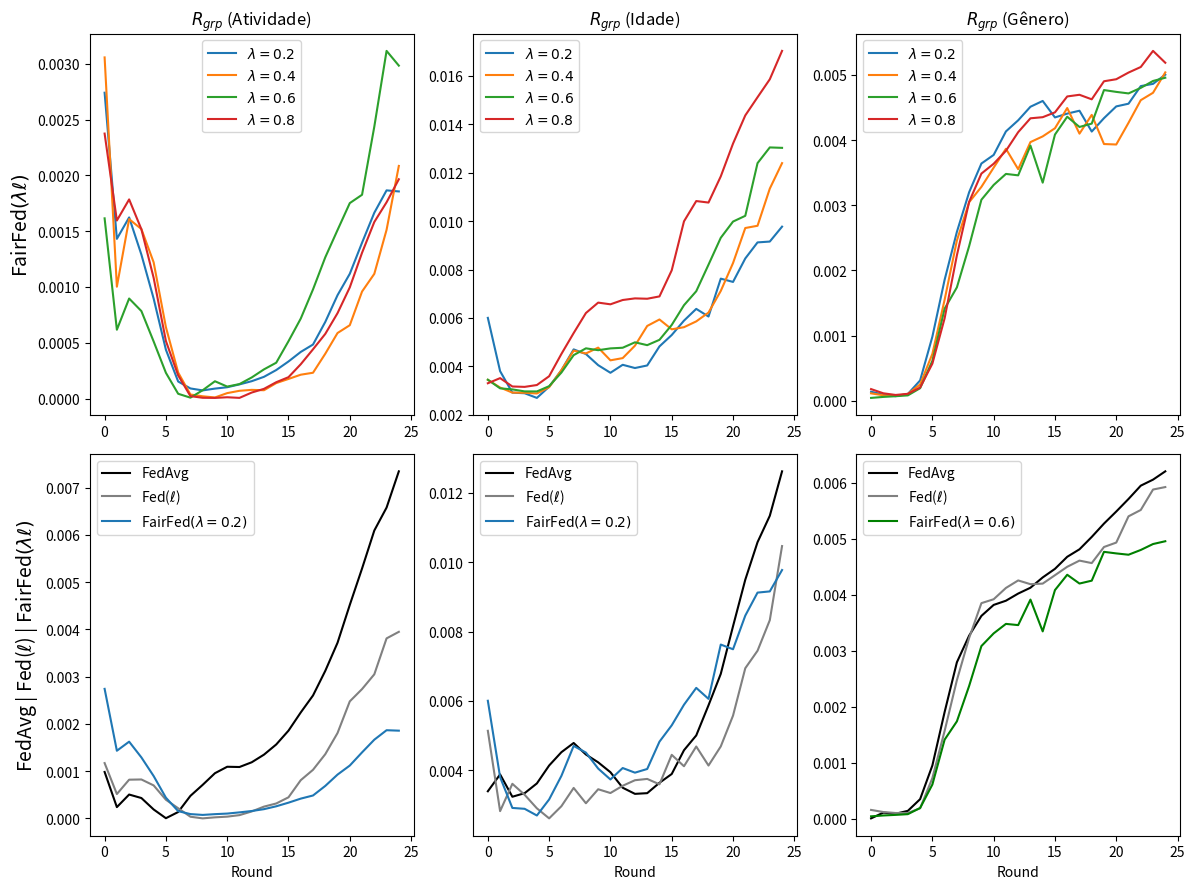

Write the Python code that produced this figure.
import matplotlib.pyplot as plt

# --------------------------------------------------------------------------------------------
# ACTIVITY
# --------------------------------------------------------------------------------------------

data_rgrp_activity_FedAvg = {
    "Round": list(range(0, 25)),
    "RgrpActivity": [
        0.000981994, 0.000238225, 0.000504384, 0.000430394, 0.000188408, 3.596e-06, 
        0.000134395, 0.000476567, 0.000709533, 0.000955670, 0.001092158, 0.001086757, 
        0.001186913, 0.001348532, 0.001563960, 0.001856400, 0.002241598, 0.002600655, 
        0.003121024, 0.003715837, 0.004516703, 0.005286370, 0.006090524, 0.006575472, 
        0.007342683
    ]
}

data_rgrp_activity_FedCustom_LossIndv_1 = {
    "Round": list(range(0, 25)),
    "RgrpActivity": [
        0.0011698991734045998, 0.0005148917765061605, 0.0008186685802843363,
        0.0008232555993309331, 0.000697459790088156, 0.00039425271286045534,
        0.00021460111504884686, 3.485715398428136e-05, 9.011617013778512e-08,
        2.198202586376329e-05, 3.6594912445861085e-05, 6.858713430245251e-05,
        0.000146783525227718, 0.0002486074247271209, 0.0003151238640723636,
        0.00044570138544323186, 0.000808403325889475, 0.0010276921959405428,
        0.001358176176970163, 0.0018058796217794285, 0.002475675182856839,
        0.00273576612073415, 0.003048124009399346, 0.0038082490531917493,
        0.0039469727573896876
    ]
}

# ----------------------------------------------------------
# ACTIVITY
# ----------------------------------------------------------

data_rgrp_activity_FedCustom_LossGroup_Activity_7b_lambda02 = {
    "Round": list(range(0, 25)),
    "RgrpActivity": [
        (0.0016363382372537327 + 0.0038440230187033386) / 2,
        (0.0012277013139505876 + 0.0016341423854356741) / 2,
        (0.0014893762979744972 + 0.0017563472969002116) / 2,
        (0.0010847693520376913 + 0.0014947198175320532) / 2,
        (0.0006213334119866169 + 0.0011700334753883255) / 2,
        (0.0002228796854266935 + 0.0006522477340116888) / 2,
        (4.938411559361417e-05 + 0.00025630516799263637) / 2,
        (1.313442580041174e-05 + 0.0001681506000199667) / 2,
        (9.98865542568242e-05 + 4.654410405296731e-05) / 2,
        (0.0001737787313991152 + 4.892933220799735e-06) / 2,
        (0.00020205146091223413 + 1.094026214999023e-06) / 2,
        (0.0002531272093393767 + 9.545934463519065e-07) / 2,
        (0.0002791139213295261 + 3.2480014162921365e-05) / 2,
        (0.0003602205750869919 + 2.950564293213063e-05) / 2,
        (0.000415503104770854 + 9.571055437010695e-05) / 2,
        (0.00048614231763973164 + 0.0001785735379983026) / 2,
        (0.0005303024360974882 + 0.0003055573108560149) / 2,
        (0.0005401831676489421 + 0.000428193710359569) / 2,
        (0.0006210526208337365 + 0.0007521501282922505) / 2,
        (0.000812839072062176 + 0.0010396637316096263) / 2,
        (0.000899928317395407 + 0.0013357477517927138) / 2,
        (0.0012003115032453145 + 0.0015923576075539247) / 2,
        (0.0014923698668633223 + 0.0018373945941497116) / 2,
        (0.001656822038451154 + 0.0020738085236919387) / 2,
        (0.0016295681704341653 + 0.002081916237616218) / 2
    ]
}


data_rgrp_activity_FedCustom_LossGroup_Activity_7b_lambda04 = {
    "Round": list(range(0, 25)),
    "RgrpActivity": [
        (0.002821678576187673 + 0.0032911514788490385) / 2,
        (0.0007099510854279245 + 0.0012946359063739006) / 2,
        (0.0015510147218041226 + 0.0016644471307349447) / 2,
        (0.0015440524490447224 + 0.0014934543604918945) / 2,
        (0.0013119416736042104 + 0.001129142057642976) / 2,
        (0.0007587196655327697 + 0.0005209626148716034) / 2,
        (0.00034501876733292826 + 0.00012183546087975286) / 2,
        (7.160883682141876e-05 + 9.61766298213475e-07) / 2,
        (1.981658810455051e-05 + 2.112141774713949e-05) / 2,
        (9.982631704986574e-06 + 9.662540708600774e-06) / 2,
        (1.2132563127471898e-05 + 8.567983159156695e-05) / 2,
        (2.579162860437451e-06 + 0.0001367230945601735) / 2,
        (1.0393649171439431e-06 + 0.00015493801744727006) / 2,
        (1.0834833282672056e-05 + 0.00013855552131181598) / 2,
        (2.0014061002433358e-05 + 0.0002575739758972265) / 2,
        (2.260898706181838e-05 + 0.0003291158029829543) / 2,
        (5.24377351553452e-05 + 0.0003753001964772718) / 2,
        (4.0985129814072836e-05 + 0.0004217622961132182) / 2,
        (6.564013400430023e-05 + 0.000737925002340929) / 2,
        (0.00022687444075277424 + 0.0009477313541745918) / 2,
        (0.0005488504135245964 + 0.0007655807567165303) / 2,
        (0.0007401295056319709 + 0.0011775518013571748) / 2,
        (0.0007693220993555171 + 0.0014657063535411978) / 2,
        (0.0011200613344425128 + 0.0019032858696127306) / 2,
        (0.0015910817309566483 + 0.002577372505383679) / 2
    ]
}

data_rgrp_activity_FedCustom_LossGroup_Activity_7b_lambda06 = {
    "Round": list(range(0, 25)),
    "RgrpActivity": [
        (0.0008881486963726716 + 0.002341221213761406) / 2,
        (0.000475830161720407 + 0.000757738293600896) / 2,
        (0.0007045602792619334 + 0.0010881183579052808) / 2,
        (0.0006095841341678389 + 0.0009579831182221982) / 2,
        (0.0004994482571996309 + 0.0005236748260702437) / 2,
        (0.0002851571381294835 + 0.0001762087628470604) / 2,
        (8.416270320273162e-05 + 1.8896058300933958e-06) / 2,
        (4.485477653129072e-07 + 1.601413200034876e-05) / 2,
        (5.000397674067283e-05 + 9.944094926205057e-05) / 2,
        (0.00017215170727670465 + 0.00013826762909137288) / 2,
        (0.00011780029780587147 + 9.695278881614435e-05) / 2,
        (0.00016105347178761451 + 9.863991059173234e-05) / 2,
        (0.0002708478246229287 + 0.00010758457876898896) / 2,
        (0.00041509702257309873 + 0.00010815688604510945) / 2,
        (0.0004950265807136979 + 0.00014767194125524485) / 2,
        (0.0006940655420531602 + 0.0003338497823822184) / 2,
        (0.0009672939440989533 + 0.00046634245197396977) / 2,
        (0.001326869857094233 + 0.0006291934839928286) / 2,
        (0.0017712111167439433 + 0.0007598742765730752) / 2,
        (0.001821102241996386 + 0.0011986263881957058) / 2,
        (0.0019573695642770396 + 0.0015450114433026027) / 2,
        (0.0019632537040405206 + 0.0016883362682002993) / 2,
        (0.00282153332405169 + 0.002050906993075501) / 2,
        (0.0035569001405238903 + 0.002672867062398907) / 2,
        (0.0033367397526000895 + 0.0026289748770264862) / 2
    ]
}


data_rgrp_activity_FedCustom_LossGroup_Activity_7b_lambda08 = {
    "Round": list(range(0, 25)),
    "RgrpActivity": [
        (0.0015523547278615017 + 0.0031957769956844433) / 2,
        (0.0010535426006726876 + 0.002136708796842643) / 2,
        (0.001249060833208443 + 0.00231944716957909) / 2,
        (0.0010696467860330035 + 0.0019641701079669226) / 2,
        (0.0007048230645349354 + 0.0014585623817480297) / 2,
        (0.00034431815431019784 + 0.000687034149840297) / 2,
        (9.696126525563465e-05 + 0.00031869921879893495) / 2,
        (1.113833732867632e-05 + 3.279859476133747e-05) / 2,
        (6.816518345507359e-08 + 1.410537450132454e-05) / 2,
        (6.798989819707249e-08 + 1.1735439031172565e-05) / 2,
        (4.560972511081813e-07 + 2.312885707273397e-05) / 2,
        (2.7222873597490975e-06 + 9.728445913319982e-06) / 2,
        (2.802000860350301e-05 + 7.990400677055604e-05) / 2,
        (8.14197812009331e-05 + 9.284562091325747e-05) / 2,
        (0.00016400470618740574 + 0.00012929699149325487) / 2,
        (0.0002256575080966947 + 0.00015778873559858304) / 2,
        (0.00029811080006649524 + 0.0003172713295713094) / 2,
        (0.0003971999697975836 + 0.0004857760684766121) / 2,
        (0.0005303050956770805 + 0.0006285015816450479) / 2,
        (0.0007579886576205495 + 0.00077255314596026) / 2,
        (0.0011709886368472364 + 0.0008214621207301564) / 2,
        (0.00141865783535989 + 0.0011941050106532023) / 2,
        (0.0014624206869028654 + 0.0017016501378056567) / 2,
        (0.0018472742886926751 + 0.0016700173120774056) / 2,
        (0.0019609428542964563 + 0.0019683929608039245) / 2
    ]
}




# --------------------------------------------------------------------------------------------
# AGE
# --------------------------------------------------------------------------------------------

data_rgrp_age_FedAvg = {
    "Round": list(range(0, 25)),
    "RgrpAge": [
        0.003396680190163166, 0.003883012178654958, 0.0032389046429972, 0.0033415192432913977,
        0.003622837286258953, 0.004139421103580343, 0.004522999975863927, 0.004788569180378254,
        0.004456227536866096, 0.004230801833006068, 0.0039457243582087425, 0.003498848430346345,
        0.003322188539265435, 0.0033420332522783544, 0.0036406929257304195, 0.003894552862944088,
        0.004579852897645133, 0.005006362570400268, 0.005874461016865226, 0.006780175495069189,
        0.00815280980914856, 0.00949522482741473, 0.010576392752614999, 0.01133786831348063,
        0.01261870780876268
    ]
}

data_rgrp_age_FedCustom_LossIndv_1 = {
    "Round": list(range(0, 25)),
    "RgrpAge": [
        0.0051396871339310654,
        0.0028242347034241797,
        0.0036116019022080985,
        0.003295729730910052,
        0.0029053399143322543,
        0.0026154931990083384,
        0.0029658952828031373,
        0.003493001450402049,
        0.003051172198045924,
        0.003455098204510262,
        0.0033457400553619046,
        0.0035552727612507265,
        0.0037149401002866864,
        0.0037526579913258933,
        0.0035969724754352597,
        0.004446843031716638,
        0.004118011821891023,
        0.004686955297929187,
        0.004138731916920123,
        0.004689157120894851,
        0.0055768288365123765,
        0.006943485809913891,
        0.007447933101414785,
        0.008328529961435419,
        0.01046477934094128
    ]
}

# ----------------------------------------------------------------------------------------------

# Experimento 1
# data_rgrp_age_FedCustom_LossGroup_Age_7_lambda02 = {
#     "Round": list(range(0, 25)),
#     "RgrpAge": [
#         0.0026760154049762946,
#         0.004184978742302253,
#         0.003396281319034537,
#         0.0034747685768813214,
#         0.0036327152028063497,
#         0.0038039665425795674,
#         0.004359008641757271,
#         0.004727375794270311,
#         0.005001943876351477,
#         0.0058585916194369226,
#         0.005780396459617732,
#         0.005303576884494369,
#         0.005887779751749896,
#         0.005569134789497383,
#         0.005726295376214449,
#         0.0072591397220192954,
#         0.008459250236968158,
#         0.006549272436694359,
#         0.006641848793531186,
#         0.00905258764400127,
#         0.01067565560669913,
#         0.01150544366307745,
#         0.014512900309076029,
#         0.013952238433252986,
#         0.008876168046999158
#     ]
# }

# # Experimento 2
# data_rgrp_age_FedCustom_LossGroup_Age_7_lambda02 = {
#     "Round": list(range(0, 25)),
#     "RgrpAge": [
#         0.0038141624656456334,
#         0.0028532003327454794,
#         0.003388800326397122,
#         0.0032229746092064977,
#         0.002887014626462264,
#         0.0024273608665223304,
#         0.002382504572990687,
#         0.002720607895197932,
#         0.003404528925737759,
#         0.0035671445117200612,
#         0.0037687727223321833,
#         0.004069324949104115,
#         0.0042580681230755335,
#         0.004047474624064182,
#         0.004318264350448901,
#         0.004341733690569652,
#         0.004919981391589028,
#         0.005015468258815847,
#         0.005593857698640938,
#         0.005274745165590907,
#         0.0062038522168723865,
#         0.007603337471310327,
#         0.0018630633827247548,
#         0.0015664376044021175,
#         0.0030846316924212666
#     ]
# }

# Experimento 3
data_rgrp_age_FedCustom_LossGroup_Age_7_lambda02 = {
    "Round": list(range(0, 25)),
    "RgrpAge": [
        0.0060054598333139485,
        0.0038038146297675107,
        0.002916385858532626,
        0.0028912820948594578,
        0.002698382034134985,
        0.0031611119581765493,
        0.003839777822775587,
        0.004703180951850768,
        0.004511817269870433,
        0.004051171296051761,
        0.0037367839499509734,
        0.004066708547029058,
        0.003933176051217204,
        0.004038879782404048,
        0.004826762611631349,
        0.005297436052547717,
        0.005891195681357328,
        0.0063770002188047945,
        0.0060601979481705055,
        0.0076258310247886785,
        0.007489956747890576,
        0.008459582953022916,
        0.009123260588713756,
        0.009157828821957847,
        0.009773881739744755
    ]
}

# # Experimento 1
# data_rgrp_age_FedCustom_LossGroup_Age_7_lambda04 = {
#     "Round": list(range(0, 25)),
#     "RgrpAge": [
#         0.003168413379791265,
#         0.0030147516479327513,
#         0.002941961857917106,
#         0.002971445965525084,
#         0.0029760621747167487,
#         0.003140727192738228,
#         0.0037997221892191882,
#         0.004630275066744664,
#         0.005144592224164155,
#         0.005121035144247792,
#         0.005182141415927177,
#         0.005134362637009131,
#         0.005392487446062186,
#         0.006178789842705573,
#         0.006588380008481976,
#         0.007247225380214829,
#         0.008051633850944494,
#         0.008383216693696297,
#         0.00873263114996837,
#         0.009485596638526583,
#         0.01084456584570087,
#         0.012213965541884308,
#         0.01172311403112763,
#         0.013716601535211695,
#         0.0158092546930361
#     ]
# }

# # Experimento 2
# data_rgrp_age_FedCustom_LossGroup_Age_7_lambda04 = {
#     "Round": list(range(0, 25)),
#     "RgrpAge": [
#         0.0037215658204400514,
#         0.0032388359028648664,
#         0.002893615583405513,
#         0.0028504212248226806,
#         0.002786904989727229,
#         0.0031406248445575275,
#         0.00389136440730723,
#         0.004672278920752371,
#         0.003926298417594364,
#         0.00443238039682728,
#         0.00332004147256641,
#         0.003551918101217818,
#         0.004320297409460194,
#         0.005164461837478503,
#         0.005289153228316286,
#         0.003817169786080269,
#         0.0031889231545568606,
#         0.003336523035994162,
#         0.003715550611838237,
#         0.00474804104397739,
#         0.005694261575131841,
#         0.007221143081405425,
#         0.007897956599030767,
#         0.008972363989102044,
#         0.008986624791074206
#     ]
# }

data_rgrp_age_FedCustom_LossGroup_Age_7_lambda04 = {
    "Round": list(range(0, 25)),
    "RgrpAge": [
        (0.003168413379791265 + 0.0037215658204400514) / 2,
        (0.0030147516479327513 + 0.0032388359028648664) / 2,
        (0.002941961857917106 + 0.002893615583405513) / 2,
        (0.002971445965525084 + 0.0028504212248226806) / 2,
        (0.0029760621747167487 + 0.002786904989727229) / 2,
        (0.003140727192738228 + 0.0031406248445575275) / 2,
        (0.0037997221892191882 + 0.00389136440730723) / 2,
        (0.004630275066744664 + 0.004672278920752371) / 2,
        (0.005144592224164155 + 0.003926298417594364) / 2,
        (0.005121035144247792 + 0.00443238039682728) / 2,
        (0.005182141415927177 + 0.00332004147256641) / 2,
        (0.005134362637009131 + 0.003551918101217818) / 2,
        (0.005392487446062186 + 0.004320297409460194) / 2,
        (0.006178789842705573 + 0.005164461837478503) / 2,
        (0.006588380008481976 + 0.005289153228316286) / 2,
        (0.007247225380214829 + 0.003817169786080269) / 2,
        (0.008051633850944494 + 0.0031889231545568606) / 2,
        (0.008383216693696297 + 0.003336523035994162) / 2,
        (0.00873263114996837 + 0.003715550611838237) / 2,
        (0.009485596638526583 + 0.00474804104397739) / 2,
        (0.01084456584570087 + 0.005694261575131841) / 2,
        (0.012213965541884308 + 0.007221143081405425) / 2,
        (0.01172311403112763 + 0.007897956599030767) / 2,
        (0.013716601535211695 + 0.008972363989102044) / 2,
        (0.0158092546930361 + 0.008986624791074206) / 2
    ]
}

data_rgrp_age_FedCustom_LossGroup_Age_7_lambda06 = {
    "Round": list(range(0, 25)),
    "RgrpAge": [
        0.003451105327847381,
        0.0030940412239629307,
        0.0030503299417297585,
        0.0029680488418198287,
        0.002965555649644669,
        0.0031832296020911635,
        0.0037457209005327427,
        0.004465882369749216,
        0.00474683488927498,
        0.00466981035660252,
        0.004744157363321314,
        0.004771433841896245,
        0.004995171036961857,
        0.004877988214983323,
        0.005098130626598922,
        0.005713171086191944,
        0.0065284241436091685,
        0.007105963517923343,
        0.008202487987161356,
        0.009313382389888283,
        0.009983536784066577,
        0.010221459013708774,
        0.012397970678872433,
        0.013046950820995079,
        0.013029213583114109
    ]
}


# # Experimento 1
# data_rgrp_age_FedCustom_LossGroup_Age_7_lambda08 = {
#     "Round": list(range(0, 25)),
#     "RgrpAge": [
#         0.0037009630035501153,
#         0.0037282465439436576,
#         0.0033156668372203747,
#         0.003367944448165779,
#         0.0035945063199462357,
#         0.004468763216634155,
#         0.006105132387495951,
#         0.007494020100228954,
#         0.00873113327652775,
#         0.009514009537699165,
#         0.009001635662060388,
#         0.009012510609283996,
#         0.009144604019112665,
#         0.009191201641394486,
#         0.009882533733229478,
#         0.011410020187372662,
#         0.01461157403368262,
#         0.017065233460256644,
#         0.01624280648242563,
#         0.017616568289163505,
#         0.01989544564066248,
#         0.021831315574287916,
#         0.02163269541899115,
#         0.02256342980843812,
#         0.02482004445863886
#     ]
# }

# # Experimento 2
# data_rgrp_age_FedCustom_LossGroup_Age_7_lambda08 = {
#     "Round": list(range(0, 25)),
#     "RgrpAge": [
#         0.0029063360844792103,
#         0.003303037616832008,
#         0.003025568181488829,
#         0.002941071202203211,
#         0.002867454613280606,
#         0.0027197170585242423,
#         0.0029239446408983807,
#         0.003261396578845705,
#         0.003679935081809587,
#         0.0037573634824709067,
#         0.0041291991934664365,
#         0.004473832438617967,
#         0.004475767160343891,
#         0.004399294025115115,
#         0.0039014034759091145,
#         0.004529967883126486,
#         0.005375340585182245,
#         0.004597358075889053,
#         0.005295236420681498,
#         0.006082238776893621,
#         0.0065134677224313415,
#         0.006906974577482925,
#         0.008609154445870312,
#         0.009161259950193753,
#         0.00925036729205006
#     ]
# }

# Média
data_rgrp_age_FedCustom_LossGroup_Age_7_lambda08 = {
    "Round": list(range(0, 25)),
    "RgrpAge": [
        (0.0037009630035501153 + 0.0029063360844792103) / 2,
        (0.0037282465439436576 + 0.003303037616832008) / 2,
        (0.0033156668372203747 + 0.003025568181488829) / 2,
        (0.003367944448165779 + 0.002941071202203211) / 2,
        (0.0035945063199462357 + 0.002867454613280606) / 2,
        (0.004468763216634155 + 0.0027197170585242423) / 2,
        (0.006105132387495951 + 0.0029239446408983807) / 2,
        (0.007494020100228954 + 0.003261396578845705) / 2,
        (0.00873113327652775 + 0.003679935081809587) / 2,
        (0.009514009537699165 + 0.0037573634824709067) / 2,
        (0.009001635662060388 + 0.0041291991934664365) / 2,
        (0.009012510609283996 + 0.004473832438617967) / 2,
        (0.009144604019112665 + 0.004475767160343891) / 2,
        (0.009191201641394486 + 0.004399294025115115) / 2,
        (0.009882533733229478 + 0.0039014034759091145) / 2,
        (0.011410020187372662 + 0.004529967883126486) / 2,
        (0.01461157403368262 + 0.005375340585182245) / 2,
        (0.017065233460256644 + 0.004597358075889053) / 2,
        (0.01624280648242563 + 0.005295236420681498) / 2,
        (0.017616568289163505 + 0.006082238776893621) / 2,
        (0.01989544564066248 + 0.0065134677224313415) / 2,
        (0.021831315574287916 + 0.006906974577482925) / 2,
        (0.02163269541899115 + 0.008609154445870312) / 2,
        (0.02256342980843812 + 0.009161259950193753) / 2,
        (0.02482004445863886 + 0.00925036729205006) / 2
    ]
}



# --------------------------------------------------------------------------------------------
# GENDER
# --------------------------------------------------------------------------------------------

data_rgrp_gender_FedAvg = {
    "Round": list(range(0, 25)),
    "RgrpGender": [
        9.397063480712154e-06, 0.00011157218949126447, 9.237918987625983e-05,
        0.00014352278971081062, 0.0003522343985122164, 0.0009535613011653596,
        0.0019080660155489262, 0.002795715597991636, 0.0032714259606517037,
        0.003623772023767946, 0.0038196499454164674, 0.003894675006253828,
        0.004022432153619671, 0.0041265755501611896, 0.004310232896247013,
        0.004463462327632563, 0.004678649806906887, 0.004812439461045543,
        0.005033356209199691, 0.005271751011226215, 0.005487030656152258,
        0.005711045445990997, 0.00594851243309673, 0.006055974434200194,
        0.006204165879392306
    ]
}

data_rgrp_gender_FedCustom_LossIndv_1 = {
    "Round": list(range(0, 25)),
    "RgrpGender": [
        0.00016015674896542085, 0.00012263839561017624, 0.00010529540603191007,
        0.0001052042521561723, 0.00018970525134196902, 0.0007288740651781086,
        0.001571439000092188, 0.0024768152288928806, 0.0032309027906503064,
        0.0038511845444832737, 0.003920962058145772, 0.004122534601099043,
        0.0042568344895884715, 0.004189703859674789, 0.004200090405843557,
        0.004350097068436293, 0.004500273389285503, 0.004610796228511668,
        0.004566356484291754, 0.0048536409288234125, 0.004932506599383982,
        0.005401031036894816, 0.005514776233964558, 0.005879408737278133,
        0.005923453769964269
    ]
}

data_rgrp_gender_FedCustom_LossGroup_Gender_7_lambda02 = {
    "Round": list(range(0, 25)),
    "RgrpGender": [
        0.00014058633285625165,
        9.588349667859935e-05,
        7.253960070762994e-05,
        0.00010638886019030204,
        0.00031357292703367706,
        0.0009846540163430026,
        0.001857719878998979,
        0.002592375024192983,
        0.0032006842284949947,
        0.0036404439459169755,
        0.003772288934807712,
        0.0041328737432930985,
        0.0043033478583241625,
        0.004511306588106168,
        0.004600165537418188,
        0.004347325571449853,
        0.004405972132497441,
        0.004450291240148486,
        0.004130835781906827,
        0.004336362488723556,
        0.004516486527817651,
        0.004557916441881304,
        0.004827846332758781,
        0.004862105070044568,
        0.005002937424795662
    ]
}

# # Experimento 1
# data_rgrp_gender_FedCustom_LossGroup_Gender_7_lambda04 = {
#     "Round": list(range(0, 25)),
#     "RgrpGender": [
#         0.00019597845641527756,
#         0.0001000246928930245,
#         7.570854826071312e-05,
#         9.58903564490887e-05,
#         0.0001722740268479545,
#         0.00044945785016450087,
#         0.0011499043053409986,
#         0.0020105898273853054,
#         0.0026626193158302016,
#         0.0029925572956985684,
#         0.0030969002877322045,
#         0.0034195021940939493,
#         0.002410645468360486,
#         0.0031184956475998316,
#         0.003390156361889465,
#         0.0036878527356788027,
#         0.004239123504493911,
#         0.004307961159040519,
#         0.004608838532120567,
#         0.0028926002627397947,
#         0.002603154414736112,
#         0.00310421928360148,
#         0.003868693365561571,
#         0.003809685306577243,
#         0.004338862226578644
#     ]
# }

# # Experimento 2
# data_rgrp_gender_FedCustom_LossGroup_Gender_7_lambda04 = {
#     "Round": list(range(0, 25)),
#     "RgrpGender": [
#         1.6341177629267342e-05,
#         0.00011543606695511898,
#         8.460064585225458e-05,
#         0.00010795357288375743,
#         0.00028364271236462765,
#         0.0008995932733708572,
#         0.001885510230258431,
#         0.002860012384974395,
#         0.003488063516247087,
#         0.004152922802346774,
#         0.00439704666473235,
#         0.004641009974248875,
#         0.004820645618357691,
#         0.005047661292732959,
#         0.004997562887754181,
#         0.0050659189416930005,
#         0.005160696873580169,
#         0.005021356003650039,
#         0.005073863026104937,
#         0.005097191261355701,
#         0.005165652704350818,
#         0.005265487511532753,
#         0.005576086467845091,
#         0.00586017052832756,
#         0.005825008829299665
#     ]
# }

# # Experimento 3
# data_rgrp_gender_FedCustom_LossGroup_Gender_7_lambda04 = {
#     "Round": list(range(0, 25)),
#     "RgrpGender": [
#         0.0001346265347503083,
#         4.2478047408897794e-05,
#         6.959117282094175e-05,
#         0.00011441038719490863,
#         0.00030152865324400665,
#         0.0008146993589830614,
#         0.0016204355113556925,
#         0.002508867057765294,
#         0.002991889157748127,
#         0.0027017665503824015,
#         0.003237913871651777,
#         0.003538392017755608,
#         0.0034289243654882506,
#         0.0037412560063381593,
#         0.0037815554884232504,
#         0.003790362092520302,
#         0.004074668299490729,
#         0.00296661341377519,
#         0.0034764960176425887,
#         0.003828429146691753,
#         0.004027841496436293,
#         0.0044249787656061145,
#         0.004391405072058504,
#         0.004506689890539508,
#         0.004951018648866373
#     ]
# }

data_rgrp_gender_FedCustom_LossGroup_Gender_7_lambda04 = {
    "Round": list(range(0, 25)),
    "RgrpGender": [
        (0.00019597845641527756 + 1.6341177629267342e-05 + 0.0001346265347503083) / 3,
        (0.0001000246928930245 + 0.00011543606695511898 + 4.2478047408897794e-05) / 3,
        (7.570854826071312e-05 + 8.460064585225458e-05 + 6.959117282094175e-05) / 3,
        (9.58903564490887e-05 + 0.00010795357288375743 + 0.00011441038719490863) / 3,
        (0.0001722740268479545 + 0.00028364271236462765 + 0.00030152865324400665) / 3,
        (0.00044945785016450087 + 0.0008995932733708572 + 0.0008146993589830614) / 3,
        (0.0011499043053409986 + 0.001885510230258431 + 0.0016204355113556925) / 3,
        (0.0020105898273853054 + 0.002860012384974395 + 0.002508867057765294) / 3,
        (0.0026626193158302016 + 0.003488063516247087 + 0.002991889157748127) / 3,
        (0.0029925572956985684 + 0.004152922802346774 + 0.0027017665503824015) / 3,
        (0.0030969002877322045 + 0.00439704666473235 + 0.003237913871651777) / 3,
        (0.0034195021940939493 + 0.004641009974248875 + 0.003538392017755608) / 3,
        (0.002410645468360486 + 0.004820645618357691 + 0.0034289243654882506) / 3,
        (0.0031184956475998316 + 0.005047661292732959 + 0.0037412560063381593) / 3,
        (0.003390156361889465 + 0.004997562887754181 + 0.0037815554884232504) / 3,
        (0.0036878527356788027 + 0.0050659189416930005 + 0.003790362092520302) / 3,
        (0.004239123504493911 + 0.005160696873580169 + 0.004074668299490729) / 3,
        (0.004307961159040519 + 0.005021356003650039 + 0.00296661341377519) / 3,
        (0.004608838532120567 + 0.005073863026104937 + 0.0034764960176425887) / 3,
        (0.0028926002627397947 + 0.005097191261355701 + 0.003828429146691753) / 3,
        (0.002603154414736112 + 0.005165652704350818 + 0.004027841496436293) / 3,
        (0.00310421928360148 + 0.005265487511532753 + 0.0044249787656061145) / 3,
        (0.003868693365561571 + 0.005576086467845091 + 0.004391405072058504) / 3,
        (0.003809685306577243 + 0.00586017052832756 + 0.004506689890539508) / 3,
        (0.004338862226578644 + 0.005825008829299665 + 0.004951018648866373) / 3
    ]
}


data_rgrp_gender_FedCustom_LossGroup_Gender_7_lambda06 = {
    "Round": list(range(0, 25)),
    "RgrpGender": [
        4.571716491173854e-05,
        6.112005609497126e-05,
        7.179088932118782e-05,
        8.465660252955575e-05,
        0.00019455271449420001,
        0.0006134202044572653,
        0.0014147578952333592,
        0.0017411694497472176,
        0.002373903119951733,
        0.003085106649005475,
        0.00331175053552732,
        0.0034810143312304156,
        0.0034592859653552214,
        0.003914805753903185,
        0.003347186718473182,
        0.004084395895824454,
        0.004358085965039907,
        0.004201274300194421,
        0.004252636480321586,
        0.004767044251536263,
        0.004739189085571734,
        0.004715683877186797,
        0.00480072269246991,
        0.004906560404806145,
        0.004956333180949276
    ]
}

data_rgrp_gender_FedCustom_LossGroup_Gender_5_lambda08 = {
    "Round": list(range(0, 25)),
    "RgrpGender": [
        0.00018108920246030118,
        0.00011653626835982814,
        9.104550135993761e-05,
        0.00010850598477471665,
        0.00020433840432419208,
        0.0005709846027879857,
        0.001267614232811094,
        0.0022328089392039626,
        0.0030534251833309383,
        0.003485991971465985,
        0.003636986022798684,
        0.0038355450672285835,
        0.004121513820882061,
        0.004334062573125132,
        0.004351061165381517,
        0.004425035638803476,
        0.004669312365791415,
        0.004694733482868916,
        0.004625203853817848,
        0.004902155995169172,
        0.004933270849280415,
        0.005035537897085019,
        0.005120865364542341,
        0.0053679828472150744,
        0.005186087057468919
    ]
}

# --------------------------------------------------------------------------------------------


import matplotlib.pyplot as plt

# Criação da figura e dos subplots
fig, ((ax1, ax2, ax3), (ax4, ax5, ax6)) = plt.subplots(2, 3, figsize=(12, 9))

# Subplot 1
ax1.plot(data_rgrp_activity_FedCustom_LossGroup_Activity_7b_lambda02["Round"], data_rgrp_activity_FedCustom_LossGroup_Activity_7b_lambda02["RgrpActivity"], label=r"$\lambda = 0.2$", linestyle='-')
ax1.plot(data_rgrp_activity_FedCustom_LossGroup_Activity_7b_lambda04["Round"], data_rgrp_activity_FedCustom_LossGroup_Activity_7b_lambda04["RgrpActivity"], label=r"$\lambda = 0.4$", linestyle='-')
ax1.plot(data_rgrp_activity_FedCustom_LossGroup_Activity_7b_lambda06["Round"], data_rgrp_activity_FedCustom_LossGroup_Activity_7b_lambda06["RgrpActivity"], label=r"$\lambda = 0.6$", linestyle='-')
ax1.plot(data_rgrp_activity_FedCustom_LossGroup_Activity_7b_lambda08["Round"], data_rgrp_activity_FedCustom_LossGroup_Activity_7b_lambda08["RgrpActivity"], label=r"$\lambda = 0.8$", linestyle='-')

# ax1.set_xlabel("Round")
ax1.set_ylabel(r"FairFed$(\lambda\ell)$", fontsize=14)


ax1.set_title(r"$R_{grp}$ (Atividade)")
ax1.legend()
# ax1.grid(True)

# Subplot 2
ax2.plot(data_rgrp_age_FedCustom_LossGroup_Age_7_lambda02["Round"], data_rgrp_age_FedCustom_LossGroup_Age_7_lambda02["RgrpAge"], label=r"$\lambda = 0.2$", linestyle='-')
ax2.plot(data_rgrp_age_FedCustom_LossGroup_Age_7_lambda04["Round"], data_rgrp_age_FedCustom_LossGroup_Age_7_lambda04["RgrpAge"], label=r"$\lambda = 0.4$", linestyle='-')
ax2.plot(data_rgrp_age_FedCustom_LossGroup_Age_7_lambda06["Round"], data_rgrp_age_FedCustom_LossGroup_Age_7_lambda06["RgrpAge"], label=r"$\lambda = 0.6$", linestyle='-')
ax2.plot(data_rgrp_age_FedCustom_LossGroup_Age_7_lambda08["Round"], data_rgrp_age_FedCustom_LossGroup_Age_7_lambda08["RgrpAge"], label=r"$\lambda = 0.8$", linestyle='-')

# ax2.set_xlabel("Round")
# ax2.set_ylabel(r"$R_{grp} Idade$")
ax2.set_title(r"$R_{grp}$ (Idade)")
ax2.legend()
# ax2.grid(True)


# Subplot 3
ax3.plot(data_rgrp_gender_FedCustom_LossGroup_Gender_7_lambda02["Round"], data_rgrp_gender_FedCustom_LossGroup_Gender_7_lambda02["RgrpGender"], label=r"$\lambda = 0.2$", linestyle='-')
ax3.plot(data_rgrp_gender_FedCustom_LossGroup_Gender_7_lambda04["Round"], data_rgrp_gender_FedCustom_LossGroup_Gender_7_lambda04["RgrpGender"], label=r"$\lambda = 0.4$", linestyle='-')
ax3.plot(data_rgrp_gender_FedCustom_LossGroup_Gender_7_lambda06["Round"], data_rgrp_gender_FedCustom_LossGroup_Gender_7_lambda06["RgrpGender"], label=r"$\lambda = 0.6$", linestyle='-')
ax3.plot(data_rgrp_gender_FedCustom_LossGroup_Gender_5_lambda08["Round"], data_rgrp_gender_FedCustom_LossGroup_Gender_5_lambda08["RgrpGender"], label=r"$\lambda = 0.8$", linestyle='-')

# ax3.set_xlabel("Round")
# ax3.set_ylabel(r"$R_{grp} Gênero$")
ax3.set_title(r"$R_{grp}$ (Gênero)")
ax3.legend()
# ax3.grid(True)


# Subplot 4
ax4.plot(data_rgrp_activity_FedAvg["Round"], data_rgrp_activity_FedAvg["RgrpActivity"], label=r"FedAvg", linestyle='-', color = 'black')
ax4.plot(data_rgrp_activity_FedCustom_LossIndv_1["Round"], data_rgrp_activity_FedCustom_LossIndv_1["RgrpActivity"], label=r"Fed($\ell$)", linestyle='-', color = 'gray')
ax4.plot(data_rgrp_activity_FedCustom_LossGroup_Activity_7b_lambda02["Round"], data_rgrp_activity_FedCustom_LossGroup_Activity_7b_lambda02["RgrpActivity"], label=r"FairFed$(\lambda=0.2)$", linestyle='-')

ax4.set_xlabel("Round")
ax4.set_ylabel(r"FedAvg | Fed($\ell$) | FairFed$(\lambda\ell)$", fontsize=14)

# ax4.set_title(r"$R_{grp}$ Atividade")
ax4.legend()
# ax4.grid(True)


# Subplot 5
ax5.plot(data_rgrp_age_FedAvg["Round"], data_rgrp_age_FedAvg["RgrpAge"], label=r"FedAvg", linestyle='-', color = 'black')
ax5.plot(data_rgrp_age_FedCustom_LossIndv_1["Round"], data_rgrp_age_FedCustom_LossIndv_1["RgrpAge"], label=r"Fed($\ell$)", linestyle='-', color = 'gray')
ax5.plot(data_rgrp_age_FedCustom_LossGroup_Age_7_lambda02["Round"], data_rgrp_age_FedCustom_LossGroup_Age_7_lambda02["RgrpAge"], label=r"FairFed$(\lambda=0.2)$", linestyle='-')

ax5.set_xlabel("Round")
# ax5.set_ylabel(r"$R_{grp} Idade$")
# ax5.set_title(r"$R_{grp}$ Idade")
ax5.legend()
# ax5.grid(True)

# Subplot 6
ax6.plot(data_rgrp_gender_FedAvg["Round"], data_rgrp_gender_FedAvg["RgrpGender"], label=r"FedAvg", linestyle='-', color = 'black')
ax6.plot(data_rgrp_gender_FedCustom_LossIndv_1["Round"], data_rgrp_gender_FedCustom_LossIndv_1["RgrpGender"], label=r"Fed($\ell$)", linestyle='-', color = 'gray')
ax6.plot(data_rgrp_gender_FedCustom_LossGroup_Gender_7_lambda06["Round"], data_rgrp_gender_FedCustom_LossGroup_Gender_7_lambda06["RgrpGender"], label=r"FairFed$(\lambda=0.6)$", linestyle='-', color = 'green')

ax6.set_xlabel("Round")
# ax6.set_ylabel(r"$R_{grp} Gênero$")
# ax6.set_title(r"$R_{grp}$ Gênero")
ax6.legend()
# ax6.grid(True)

plt.subplots_adjust(hspace=0.8, wspace=0.5)

# Ajustar espaçamento entre subplots
plt.tight_layout()
plt.show()
